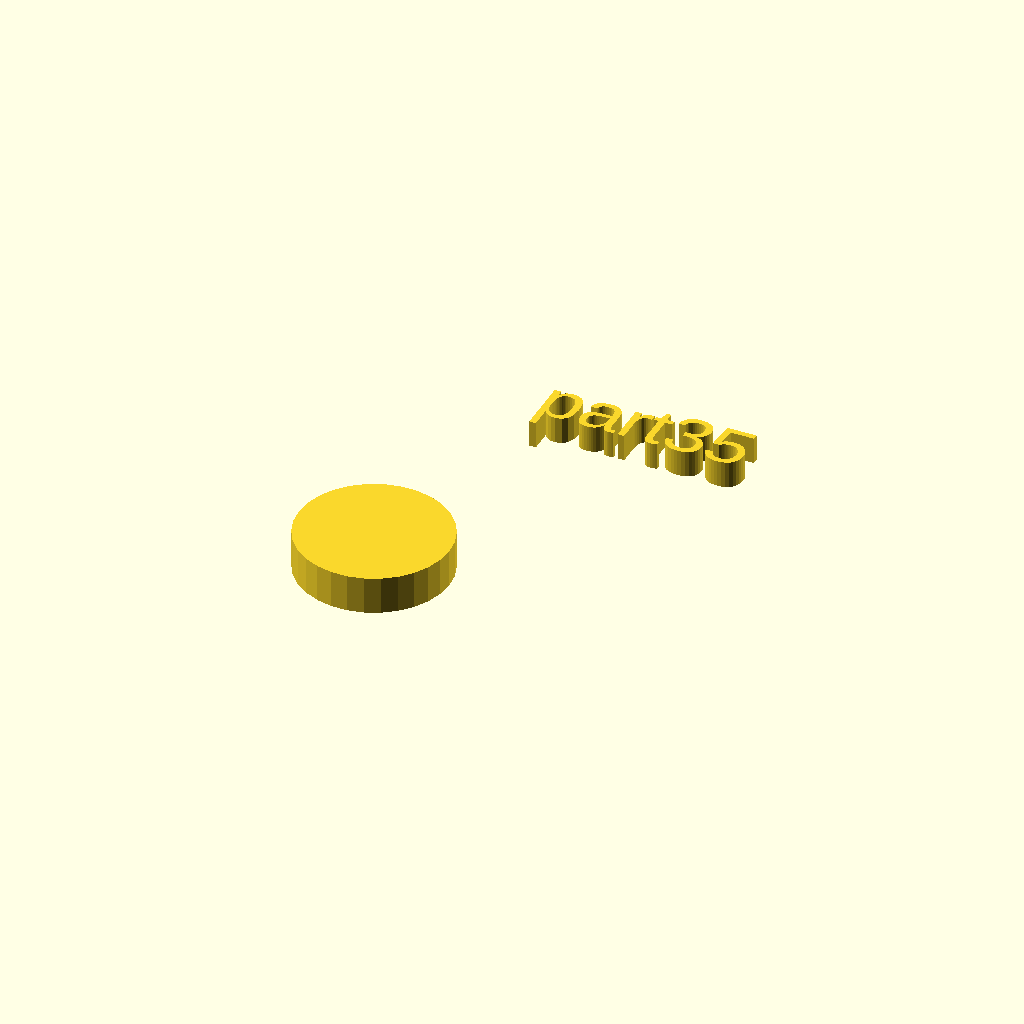
Cell 1 — every parameter at its default value.
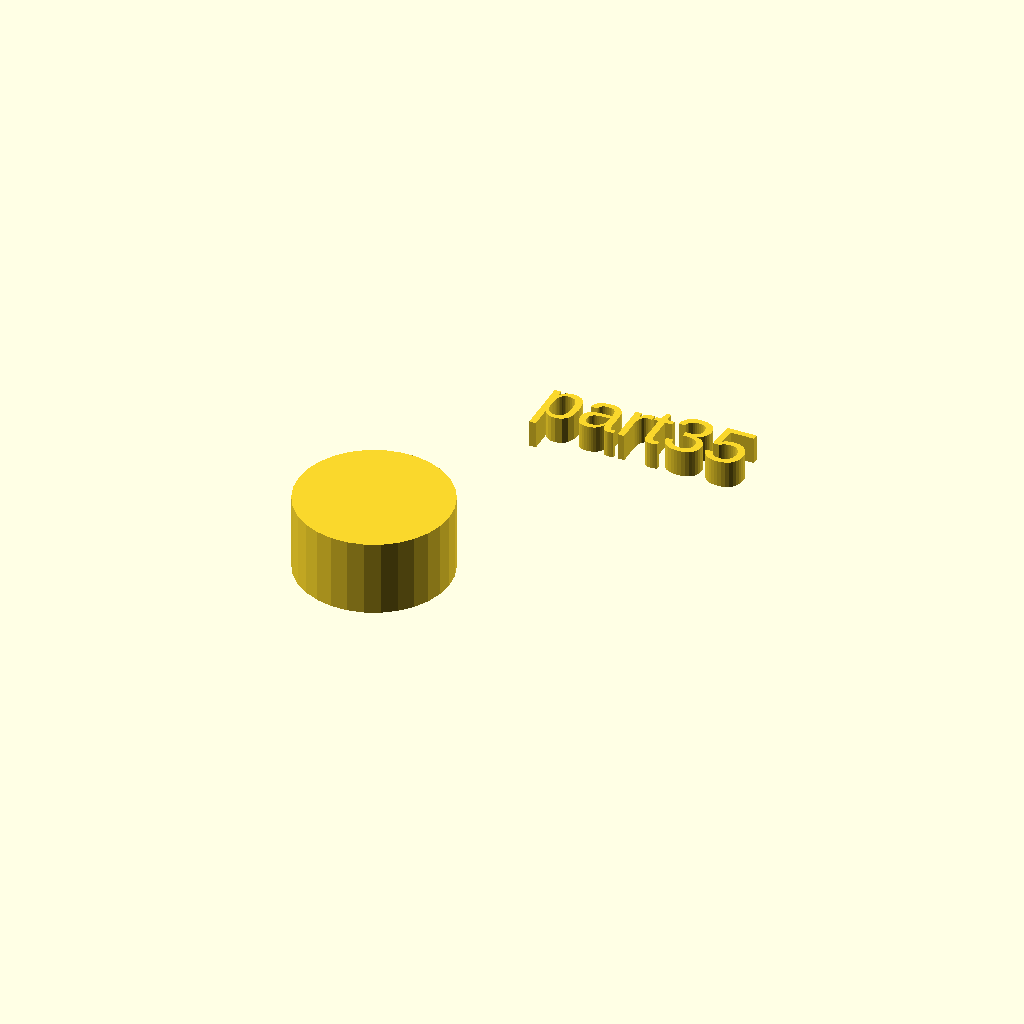
Cell 2: h = 14 (everything else at default).
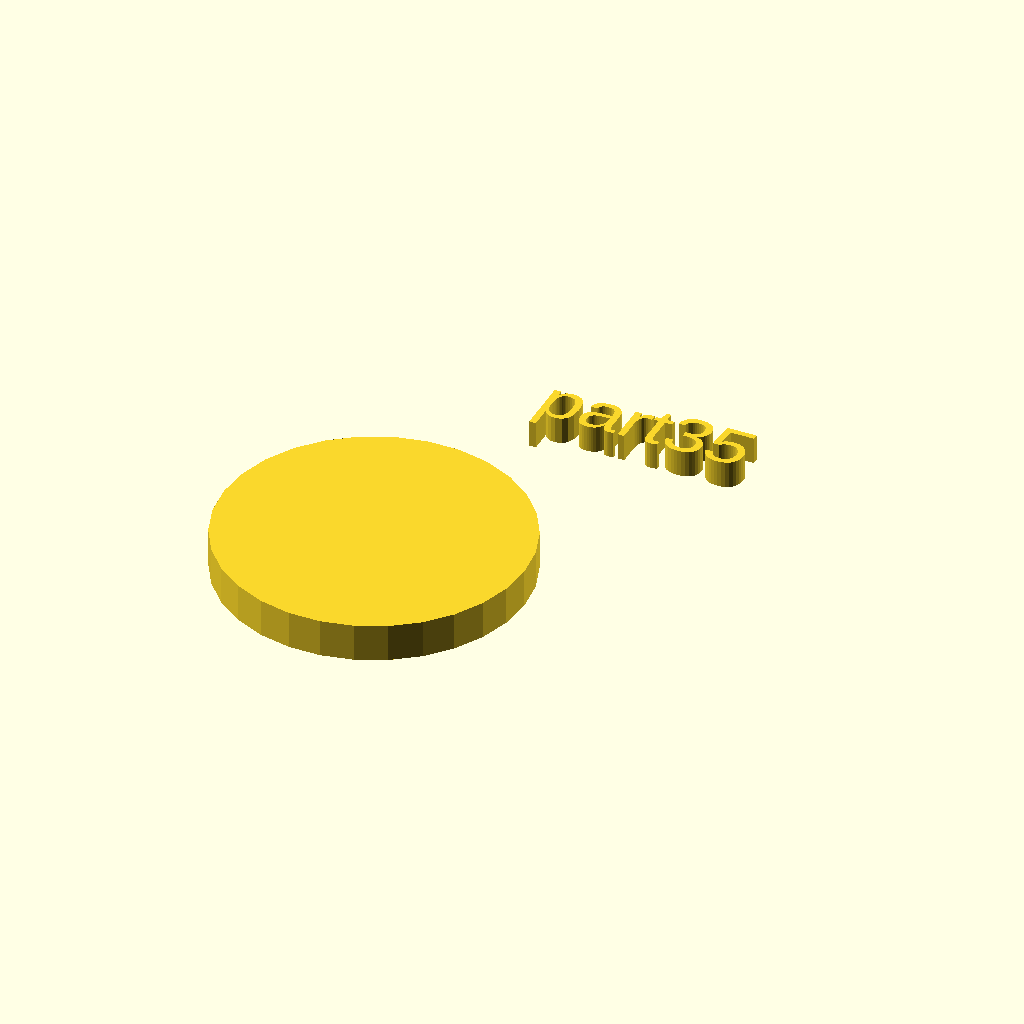
Cell 3 — r1 set to 28, the other parameters unchanged.
One fixed orthographic camera (rotation 55°, 0°, 25°; colour scheme Cornfield) for every cell.
Source of the model, docs/local_scad/000/035.scad:
//[CUSTOMIZATION]
// Height
h=7;
// Radius
r1=14;
// Message
txt="part35";
module __END_CUSTOMIZATIONS () { }
cylinder(h,r1,r1);
translate([20,20,20]) { linear_extrude(5) text(txt, font="Liberation Sans"); }
Customizer parameters (derived from the source; name, type, default, range or options):
h: number, default 7
r1: number, default 14
txt: string, default "part35"
